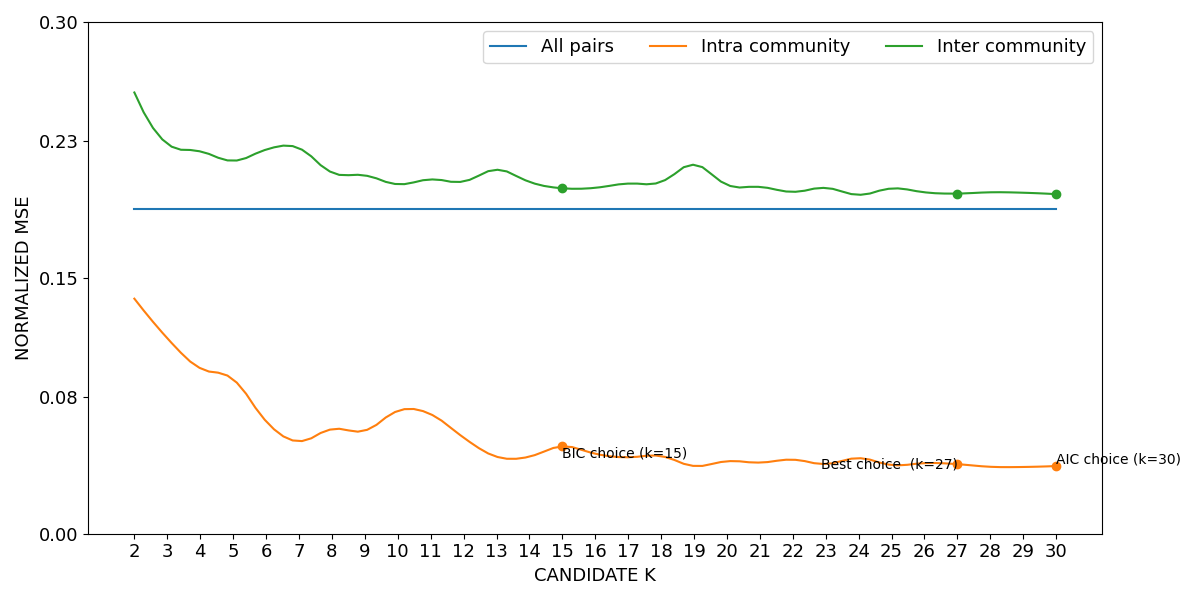

The file beside this chart, header and first rows:
curve, all_pairs, k=2|intra_community, k=3|intra_community, k=4|intra_community, k=5|intra_community, k=6|intra_community, k=7|intra_community, k=8|intra_community, k=9|intra_community, k=10|intra_community, k=11|intra_community, k=12|intra_community, k=13|intra_community, k=14|intra_community, k=15|intra_community, k=16|intra_community, k=17|intra_community, k=18|intra_community, k=19|intra_community, k=20|intra_community, k=21|intra_community, k=22|intra_community, k=23|intra_community
lower, 0.1898, 0.1375, 0.1143, 0.09664, 0.09008, 0.06561, 0.054, 0.06097, 0.06015, 0.07159, 0.06972, 0.05608, 0.04493, 0.04496, 0.05084, 0.04663, 0.04458, 0.04525, 0.03958, 0.04224, 0.04149, 0.04314, 0.04067
mean, 0.1901, 0.1378, 0.1146, 0.09703, 0.0905, 0.06591, 0.05421, 0.06126, 0.06047, 0.072, 0.07009, 0.05636, 0.04515, 0.04519, 0.05117, 0.0469, 0.04483, 0.04548, 0.03972, 0.04246, 0.04172, 0.04341, 0.0409
upper, 0.1904, 0.1381, 0.1149, 0.09743, 0.09093, 0.06621, 0.05442, 0.06156, 0.06078, 0.07241, 0.07047, 0.05663, 0.04537, 0.04542, 0.05151, 0.04717, 0.04507, 0.0457, 0.03985, 0.04268, 0.04195, 0.04369, 0.04113
